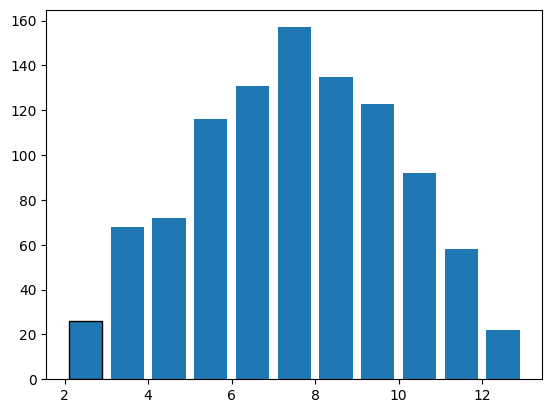

Python code for this plot: (Note: this script raises an exception after producing the figure.)
"""
模拟投掷两个骰子，使用科学计算库简化程序
"""
import matplotlib.pyplot as plt
import numpy as np

# 更改字体，默认的字体不支持中文，改为黑体
plt.rcParams['font.sans-serif'] = ['SimHei']
# 更改负号的问题，
plt.rcParams['axes.unicode_minus'] = False

def main():
    toal_times = 1000
    # 记录骰子结果
    roll1_str = np.random.randint(1, 7, size=toal_times)
    roll2_str = np.random.randint(1, 7, size=toal_times)
    result_arr = roll1_str + roll2_str

    # 拿到数据
    hist,bins = np.histogram(result_arr,bins=range(2,14))
    print(hist)
    print(bins)

    # 直方图
    # normed概率，bins是横坐标的分割edgecolor分割线的颜色，linewidth分割线的宽度rwidth方形的宽度
    plt.hist(result_arr, bins=range(2, 14), edgecolor='black', linewidth=1, normed=1,rwidth=0.8)

    # 改变横坐标的点数显示
    tick_labels = ['2点', '3点', '4点', '5点', '6点', '7点', '8点', '9点', '10点', '11点', '12点']
    tick_pos = np.arange(2, 13) +0.5
    plt.xticks(tick_pos,tick_labels)

    plt.title('骰子点数统计')
    plt.xlabel('点数')
    plt.ylabel('频率')
    plt.show()


if __name__ == '__main__':
    main()
